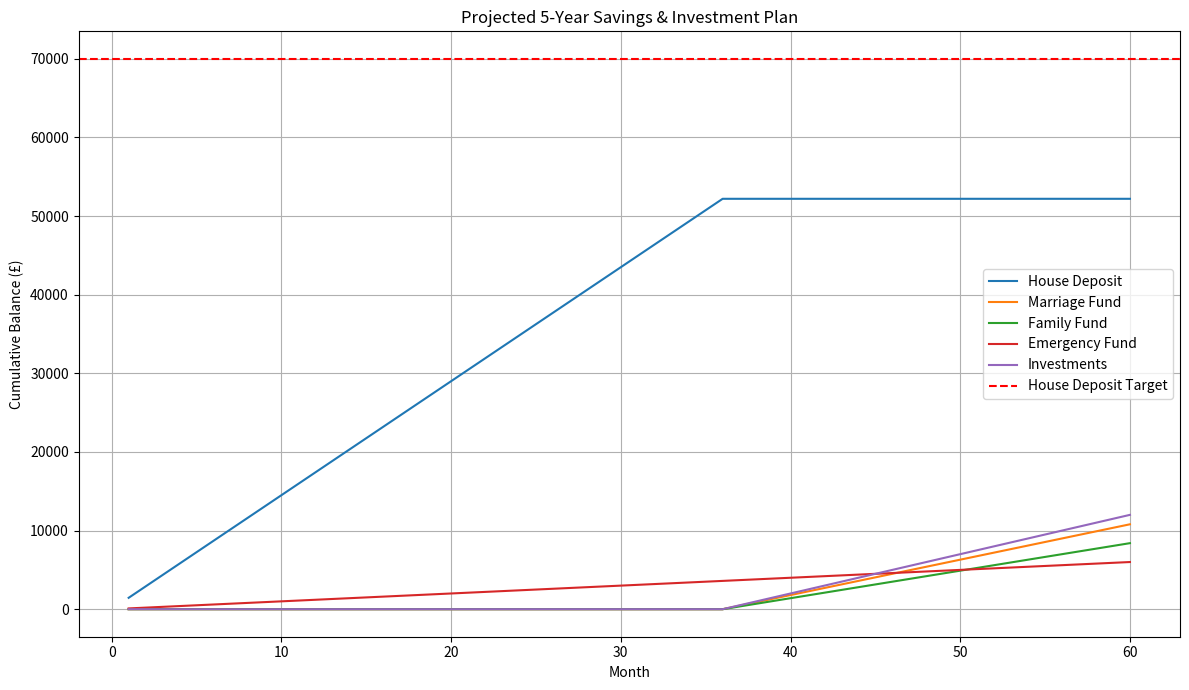

Write Python code to recreate this figure.
import numpy as np
import pandas as pd
import matplotlib.pyplot as plt

# 5-year parameters
months = 60
months_range = np.arange(1, months+1)

# Income projection: 15-30% increase over 5 years
income_start = 3200
income_end_low = 3680
income_end_high = 4160

income_projection_low = np.linspace(income_start, income_end_low, months)
income_projection_high = np.linspace(income_start, income_end_high, months)

# Initialize goals and monthly allocations
allocations = pd.DataFrame(index=months_range, columns=['House Deposit','Marriage Fund','Family Fund','Emergency Fund','Investments'])

# Months 1-36: House deposit priority, emergency fund maintained, investments continue
for m in months_range:
    if m <=36:
        allocations.loc[m] = [1450, 0, 0, 100, 0]
    else:
        # After house deposit, allocate to marriage/family, emergency fund, and investments
        allocations.loc[m] = [0, 450, 350, 100, 500]

# Compute cumulative balances for each goal
cumulative_balances = allocations.cumsum()

# Plot cumulative balances for base scenario
plt.figure(figsize=(12,7))
for col in cumulative_balances.columns:
    plt.plot(months_range, cumulative_balances[col], label=col)

plt.title('Projected 5-Year Savings & Investment Plan')
plt.xlabel('Month')
plt.ylabel('Cumulative Balance (£)')
plt.axhline(y=70000, color='r', linestyle='--', label='House Deposit Target')
plt.legend()
plt.grid(True)
plt.tight_layout()
plt.show()

# Create DataFrame for export
cumulative_balances['Month'] = months_range
cumulative_balances = cumulative_balances[['Month'] + [col for col in cumulative_balances.columns if col != 'Month']]
cumulative_balances
